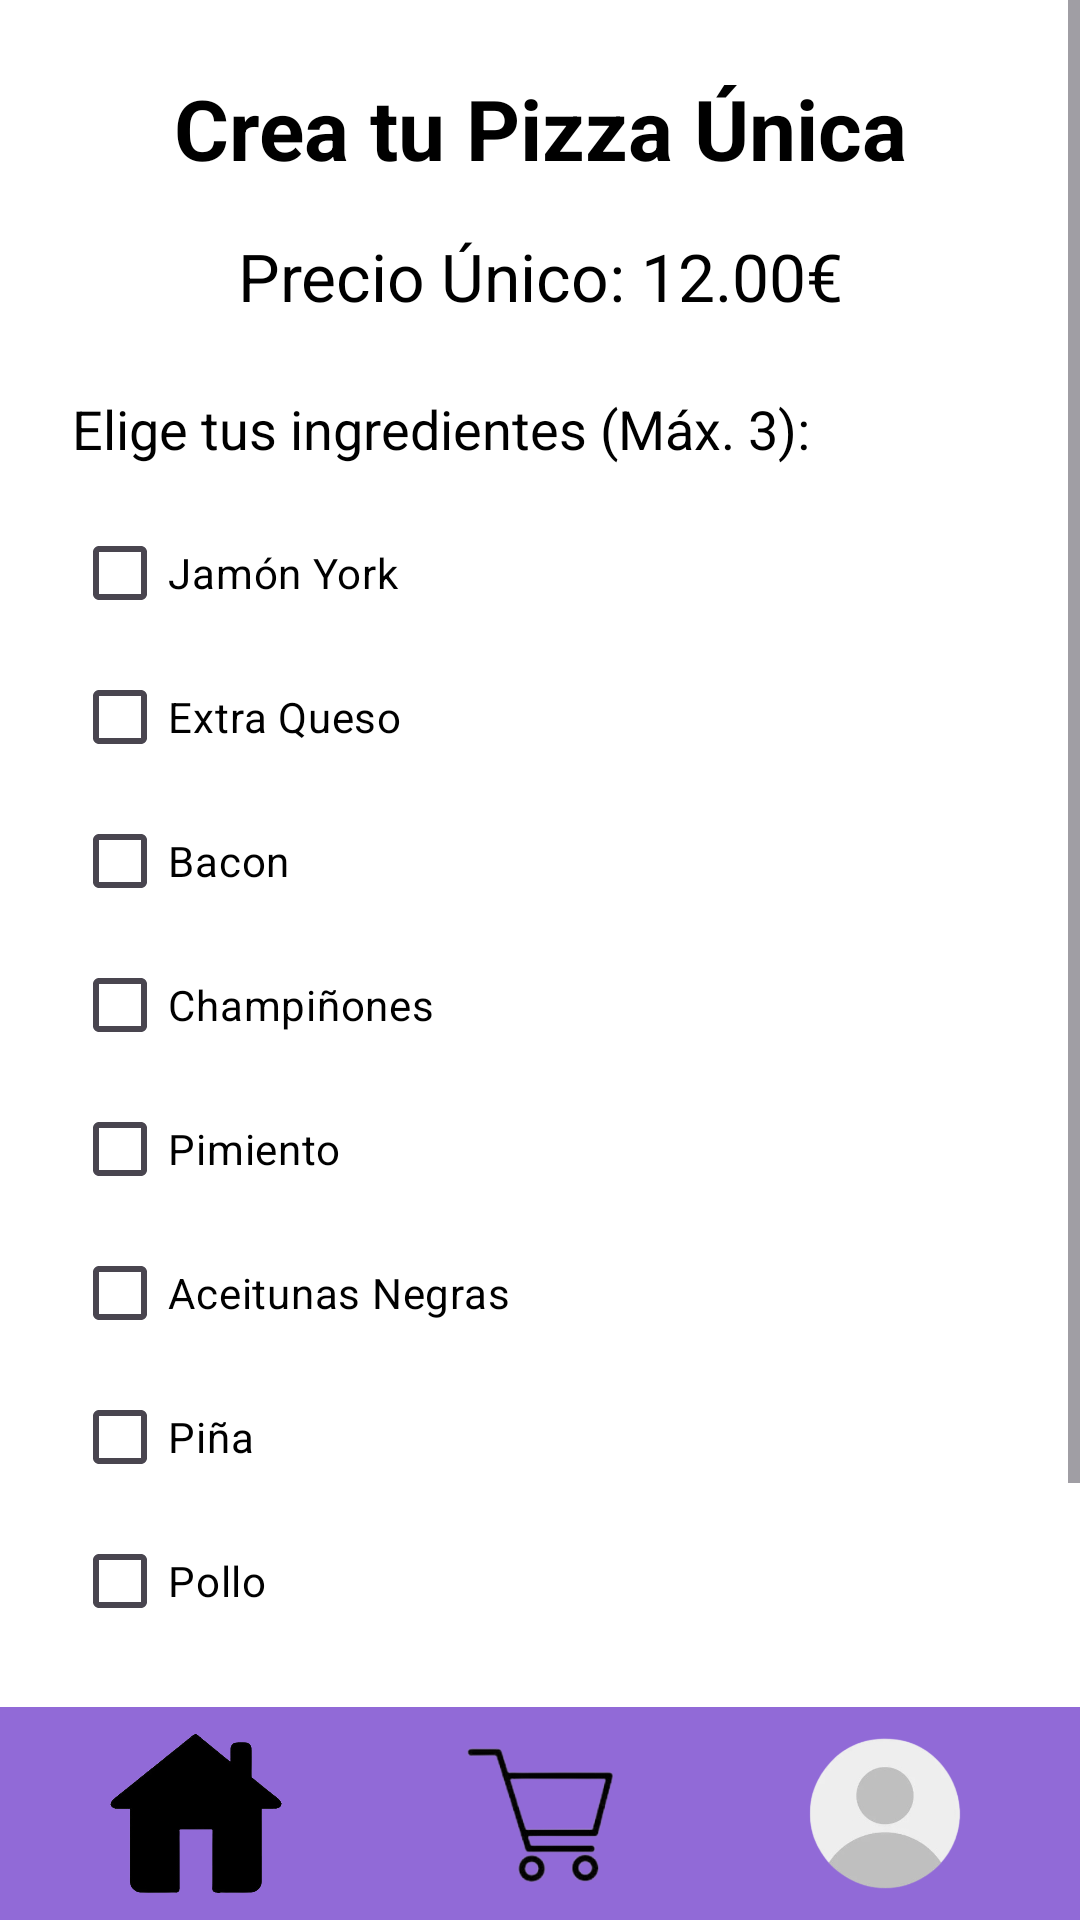

Reconstruct the res/layout file that produces this screen, plus the resources it refers to.
<!-- AndroidManifest.xml: application theme Theme.Pizzeria -->
<!-- res/layout/activity_personalizar_pizza.xml -->
<?xml version="1.0" encoding="utf-8"?>
<androidx.constraintlayout.widget.ConstraintLayout xmlns:android="http://schemas.android.com/apk/res/android"
    xmlns:app="http://schemas.android.com/apk/res-auto"
    xmlns:tools="http://schemas.android.com/tools"
    android:id="@+id/main"
    android:layout_width="match_parent"
    android:layout_height="match_parent"
    tools:context=".PantallaPrincipal.WebMenuConfig.GeneralPersonalizadaUltima.PersonalizarPizza"
    android:fitsSystemWindows="true">

    
    <LinearLayout
        android:id="@+id/linearLayout"
        android:layout_width="0dp"
        android:layout_height="71dp"
        android:background="@color/colorTextFinal"
        android:gravity="center"
        android:orientation="horizontal"
        android:padding="8dp"
        app:layout_constraintBottom_toBottomOf="parent"
        app:layout_constraintEnd_toEndOf="parent"
        app:layout_constraintStart_toStartOf="parent" >

        <ImageButton
            android:id="@+id/btnHome"
            android:layout_width="0dp"
            android:layout_height="53dp"
            android:layout_weight="1"
            android:background="@null"
            android:contentDescription="@string/btnHome"
            android:scaleType="fitCenter"
            android:src="@drawable/casa" />

        <ImageButton
            android:id="@+id/btnCarrito"
            android:layout_width="0dp"
            android:layout_height="49dp"
            android:layout_weight="1"
            android:background="@null"
            android:contentDescription="@string/btnCarrito"
            android:scaleType="fitCenter"
            android:src="@drawable/carrito" />

        <ImageButton
            android:id="@+id/btnPerfil"
            android:layout_width="0dp"
            android:layout_height="54dp"
            android:layout_weight="1"
            android:background="@null"
            android:contentDescription="@string/btnPerfil"
            android:scaleType="fitCenter"
            android:src="@drawable/perfil" />
    </LinearLayout>

    <ScrollView
        android:layout_width="0dp"
        android:layout_height="0dp"
        android:fillViewport="true"
        app:layout_constraintTop_toTopOf="parent"
        app:layout_constraintBottom_toTopOf="@+id/linearLayout"
        app:layout_constraintStart_toStartOf="parent"
        app:layout_constraintEnd_toEndOf="parent">

        <LinearLayout
            android:layout_width="match_parent"
            android:layout_height="wrap_content"
            android:orientation="vertical"
            android:padding="24dp">

            <TextView
                android:layout_width="match_parent"
                android:layout_height="wrap_content"
                android:text="Crea tu Pizza Única"
                android:textColor="@color/texto_dinamico"
                android:textSize="28sp"
                android:textStyle="bold"
                android:gravity="center"
                android:layout_marginBottom="16dp"/>

            <TextView
                android:id="@+id/tvPrecioFijo"
                android:layout_width="match_parent"
                android:layout_height="wrap_content"
                android:text="Precio Único: 12.00€"
                android:textColor="@color/texto_dinamico"
                android:textSize="22sp"
                android:gravity="center"
                android:layout_marginBottom="24dp"/>

            <TextView
                android:layout_width="match_parent"
                android:layout_height="wrap_content"
                android:text="Elige tus ingredientes (Máx. 3):"
                android:textColor="@color/texto_dinamico"
                android:textSize="18sp"
                android:layout_marginBottom="12dp"/>

            <CheckBox android:id="@+id/cbJamon" android:layout_width="match_parent" android:layout_height="wrap_content" android:text="Jamón York" android:textColor="@color/texto_dinamico"/>
            <CheckBox android:id="@+id/cbQueso" android:layout_width="match_parent" android:layout_height="wrap_content" android:text="Extra Queso" android:textColor="@color/texto_dinamico"/>
            <CheckBox android:id="@+id/cbBacon" android:layout_width="match_parent" android:layout_height="wrap_content" android:text="Bacon" android:textColor="@color/texto_dinamico"/>
            <CheckBox android:id="@+id/cbChampinon" android:layout_width="match_parent" android:layout_height="wrap_content" android:text="Champiñones" android:textColor="@color/texto_dinamico"/>
            <CheckBox android:id="@+id/cbPimiento" android:layout_width="match_parent" android:layout_height="wrap_content" android:text="Pimiento" android:textColor="@color/texto_dinamico"/>
            <CheckBox android:id="@+id/cbAceitunas" android:layout_width="match_parent" android:layout_height="wrap_content" android:text="Aceitunas Negras" android:textColor="@color/texto_dinamico"/>
            <CheckBox android:id="@+id/cbPina" android:layout_width="match_parent" android:layout_height="wrap_content" android:text="Piña" android:textColor="@color/texto_dinamico"/>
            <CheckBox android:id="@+id/cbPollo" android:layout_width="match_parent" android:layout_height="wrap_content" android:text="Pollo" android:textColor="@color/texto_dinamico"/>

            <Button
                android:id="@+id/btnAnadirPersonalizada"
                android:layout_width="match_parent"
                android:layout_height="wrap_content"
                android:text="Añadir al Carrito"
                android:layout_marginTop="32dp"
                android:backgroundTint="@color/fondo_dinamico"
                android:textColor="@color/texto_dinamico"
                android:textSize="18sp"/>

        </LinearLayout>
    </ScrollView>

</androidx.constraintlayout.widget.ConstraintLayout>
<!-- resources referenced by this layout -->
<resources>
  <color name="colorTextFinal">#916AD7</color>
  <color name="fondo_dinamico">#FFFFFF</color>
  <color name="texto_dinamico">#000000</color>
  <!-- drawable carrito: png bitmap (drawable, 20394 bytes) -->
  <!-- drawable casa: png bitmap (drawable, 41304 bytes) -->
  <!-- drawable perfil: png bitmap (drawable, 31922 bytes) -->
  <string name="btnCarrito"> </string>
  <string name="btnHome"> </string>
  <string name="btnPerfil"> </string>
  
      //Pantalla Pizzas
  <style name="Theme.Pizzeria" parent="Base.Theme.Pizzeria" />
  <style name="Base.Theme.Pizzeria" parent="Theme.Material3.DayNight.NoActionBar">
  
          <item name="android:windowBackground">@color/fondo_dinamico</item>
  
          <item name="android:textColorPrimary">@color/texto_dinamico</item>
  
      </style>
</resources>
